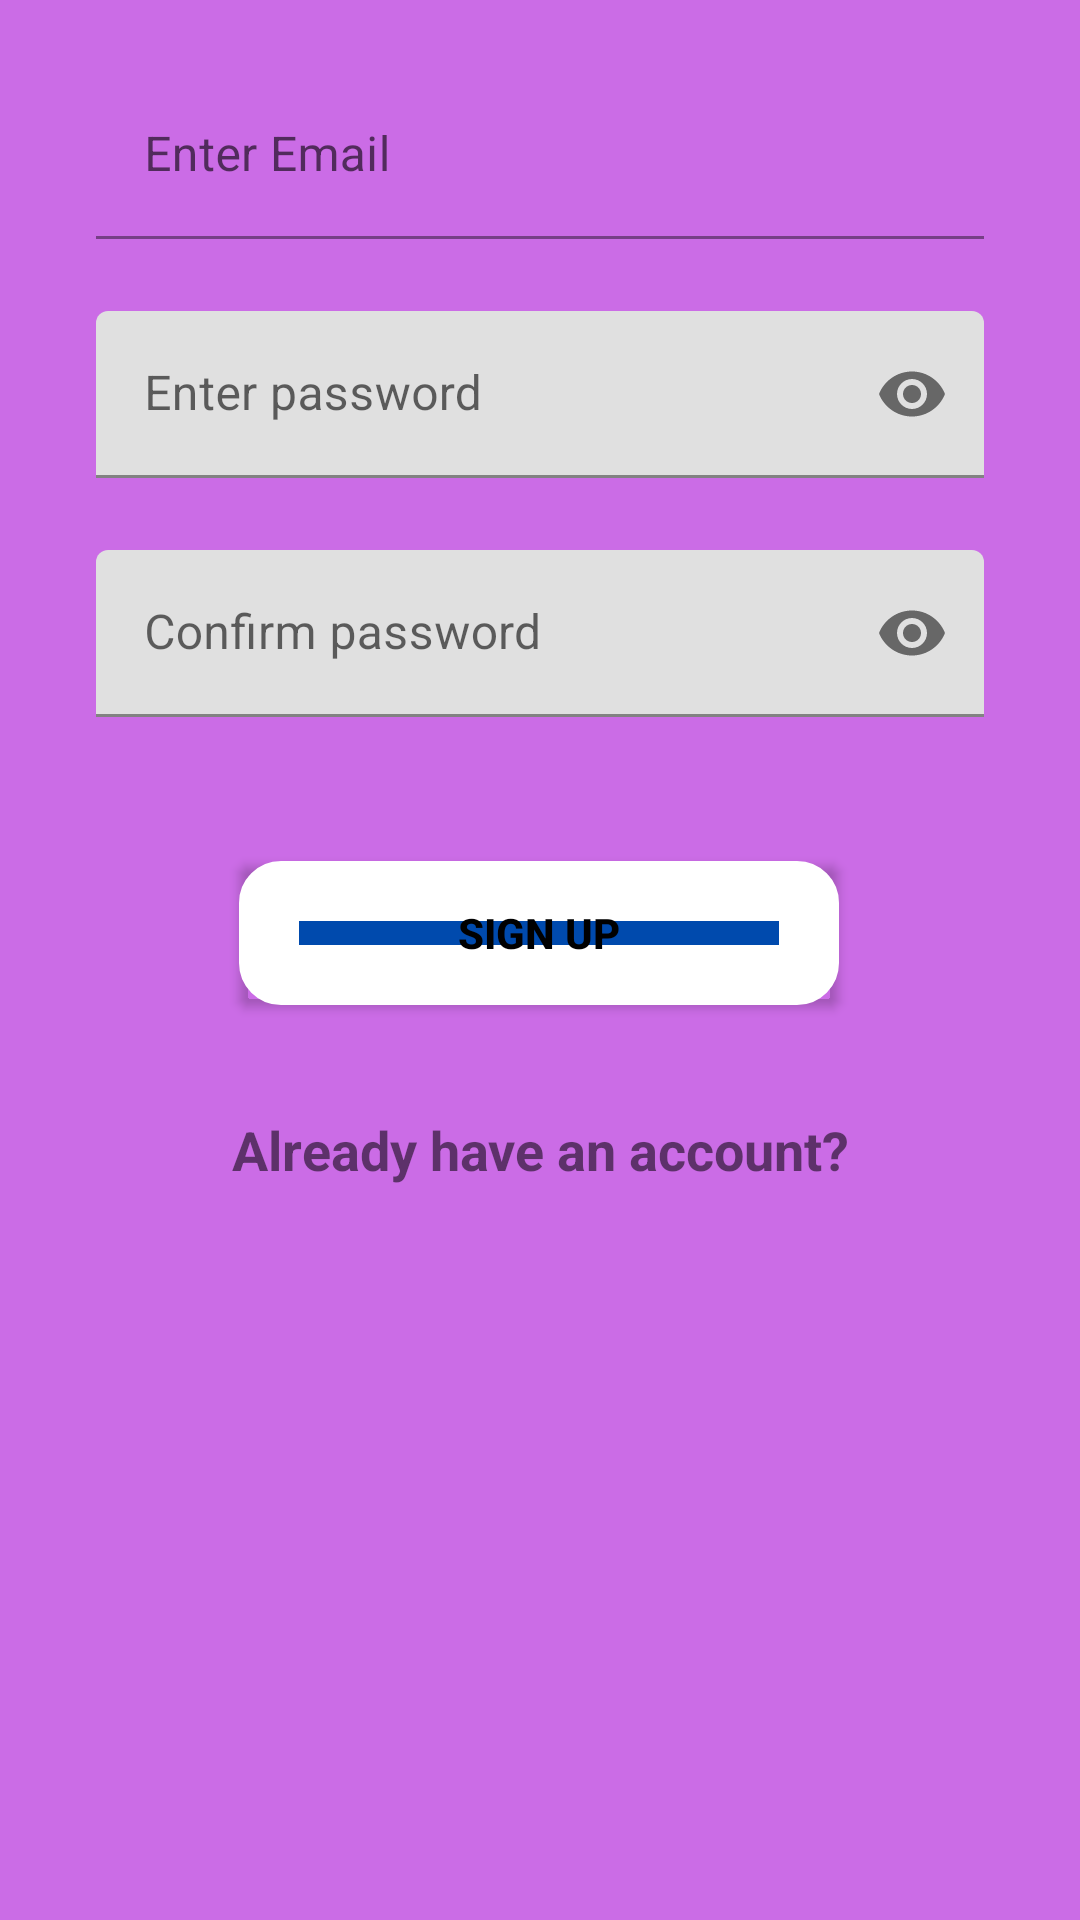

Android layout source for this screen:
<!-- AndroidManifest.xml: application theme Theme.SelfCareApp -->
<!-- res/layout/activity_signup.xml -->
<?xml version="1.0" encoding="utf-8"?>
<androidx.constraintlayout.widget.ConstraintLayout xmlns:android="http://schemas.android.com/apk/res/android"
    xmlns:app="http://schemas.android.com/apk/res-auto"
    xmlns:tools="http://schemas.android.com/tools"
    android:layout_width="match_parent"
    android:layout_height="match_parent"
    android:background="#cb6ce6"
    android:fitsSystemWindows="true"
    tools:context=".Login">

    <com.google.android.material.textfield.TextInputLayout
        android:id="@+id/textlayout1"
        android:layout_width="0dp"
        android:layout_height="wrap_content"
        android:layout_marginStart="32dp"
        android:layout_marginEnd="32dp"
        android:layout_marginTop="24dp"
        app:layout_constraintEnd_toEndOf="parent"
        app:layout_constraintStart_toStartOf="parent"
        app:layout_constraintTop_toTopOf="parent"
        app:startIconDrawable="@drawable/ic_email">

        <com.google.android.material.textfield.TextInputEditText
            android:id="@+id/r_email"
            android:layout_width="match_parent"
            android:layout_height="wrap_content"
            android:background="#0000"
            android:backgroundTint="#0000"
            android:hint="Enter Email"
            android:inputType="textEmailAddress" />
    </com.google.android.material.textfield.TextInputLayout>

    <com.google.android.material.textfield.TextInputLayout
        android:id="@+id/textInputLayout2"
        android:layout_width="0dp"
        android:layout_height="wrap_content"
        android:layout_marginStart="32dp"
        android:layout_marginTop="24dp"
        android:layout_marginEnd="32dp"
        app:layout_constraintEnd_toEndOf="parent"
        app:layout_constraintStart_toStartOf="parent"
        app:layout_constraintTop_toBottomOf="@+id/textlayout1"
        app:passwordToggleEnabled="true"
        app:startIconDrawable="@drawable/ic_password">

        <com.google.android.material.textfield.TextInputEditText
            android:id="@+id/r_password"
            android:inputType="textPassword"
            android:layout_width="match_parent"
            android:layout_height="wrap_content"
            android:hint="Enter password" />
    </com.google.android.material.textfield.TextInputLayout>

    <com.google.android.material.textfield.TextInputLayout
        android:id="@+id/textInputLayout3"
        android:layout_width="0dp"
        android:layout_height="wrap_content"
        android:layout_marginStart="32dp"
        android:layout_marginTop="24dp"
        android:layout_marginEnd="32dp"
        app:layout_constraintEnd_toEndOf="parent"
        app:layout_constraintStart_toStartOf="parent"
        app:layout_constraintTop_toBottomOf="@+id/textInputLayout2"
        app:passwordToggleEnabled="true"
        app:startIconDrawable="@drawable/ic_password">

        <com.google.android.material.textfield.TextInputEditText
            android:id="@+id/r_confirmpassword"
            android:inputType="textPassword"
            android:layout_width="match_parent"
            android:layout_height="wrap_content"
            android:hint="Confirm password" />
    </com.google.android.material.textfield.TextInputLayout>


    <Button
        android:id="@+id/signup_button"
        android:layout_width="200dp"
        android:layout_height="wrap_content"
        android:layout_marginTop="48dp"
        android:text="Sign up"
        android:textStyle="bold"
        android:textColor="@color/black"
        android:background="@drawable/btn_bg"
        android:backgroundTint="@null"
        app:layout_constraintEnd_toEndOf="parent"
        app:layout_constraintHorizontal_bias="0.498"
        app:layout_constraintStart_toStartOf="parent"
        app:layout_constraintTop_toBottomOf="@+id/textInputLayout3" />


    <TextView
        android:id="@+id/alreadyLogin"
        android:layout_width="wrap_content"
        android:layout_height="wrap_content"
        android:layout_marginTop="36dp"
        android:text="Already have an account?"
        android:textSize="18dp"
        android:textStyle="bold"
        app:layout_constraintEnd_toEndOf="parent"
        app:layout_constraintStart_toStartOf="parent"
        app:layout_constraintTop_toBottomOf="@+id/signup_button" />


</androidx.constraintlayout.widget.ConstraintLayout>
<!-- resources referenced by this layout -->
<resources>
  <!-- drawable btn_bg (drawable) -->
  <?xml version="1.0" encoding="utf-8"?>
  <selector xmlns:android="http://schemas.android.com/apk/res/android">
      <item>
          <shape android:shape="rectangle">
              <solid android:color="#004aad"/>
              <corners android:radius="4dp"/>
              <stroke android:width="20dp" android:color="#ffffff" />
          </shape>
      </item>
  </selector>
  <style name="Theme.SelfCareApp" parent="Theme.MaterialComponents.DayNight.NoActionBar">
          
          <item name="colorPrimary">@color/purple_500</item>
          <item name="colorPrimaryVariant">@color/purple_700</item>
          <item name="colorOnPrimary">@color/white</item>
          
          <item name="colorSecondary">@color/teal_200</item>
          <item name="colorSecondaryVariant">@color/teal_700</item>
          <item name="colorOnSecondary">@color/black</item>
          
          <item name="android:statusBarColor">#00000000</item>
          
          <item name="android:windowTranslucentStatus">true</item>
          <item name="android:windowTranslucentNavigation">true</item>
      </style>
  <!-- not gathered from this repository: default colours our renderer supplied (Android Studio template values) -->
  <color name="purple_500">#FF6200EE</color>
  <color name="purple_700">#FF3700B3</color>
  <color name="teal_200">#FF03DAC5</color>
  <color name="teal_700">#FF018786</color>
  <color name="black">#FF000000</color>
  <color name="white">#FFFFFFFF</color>
</resources>
